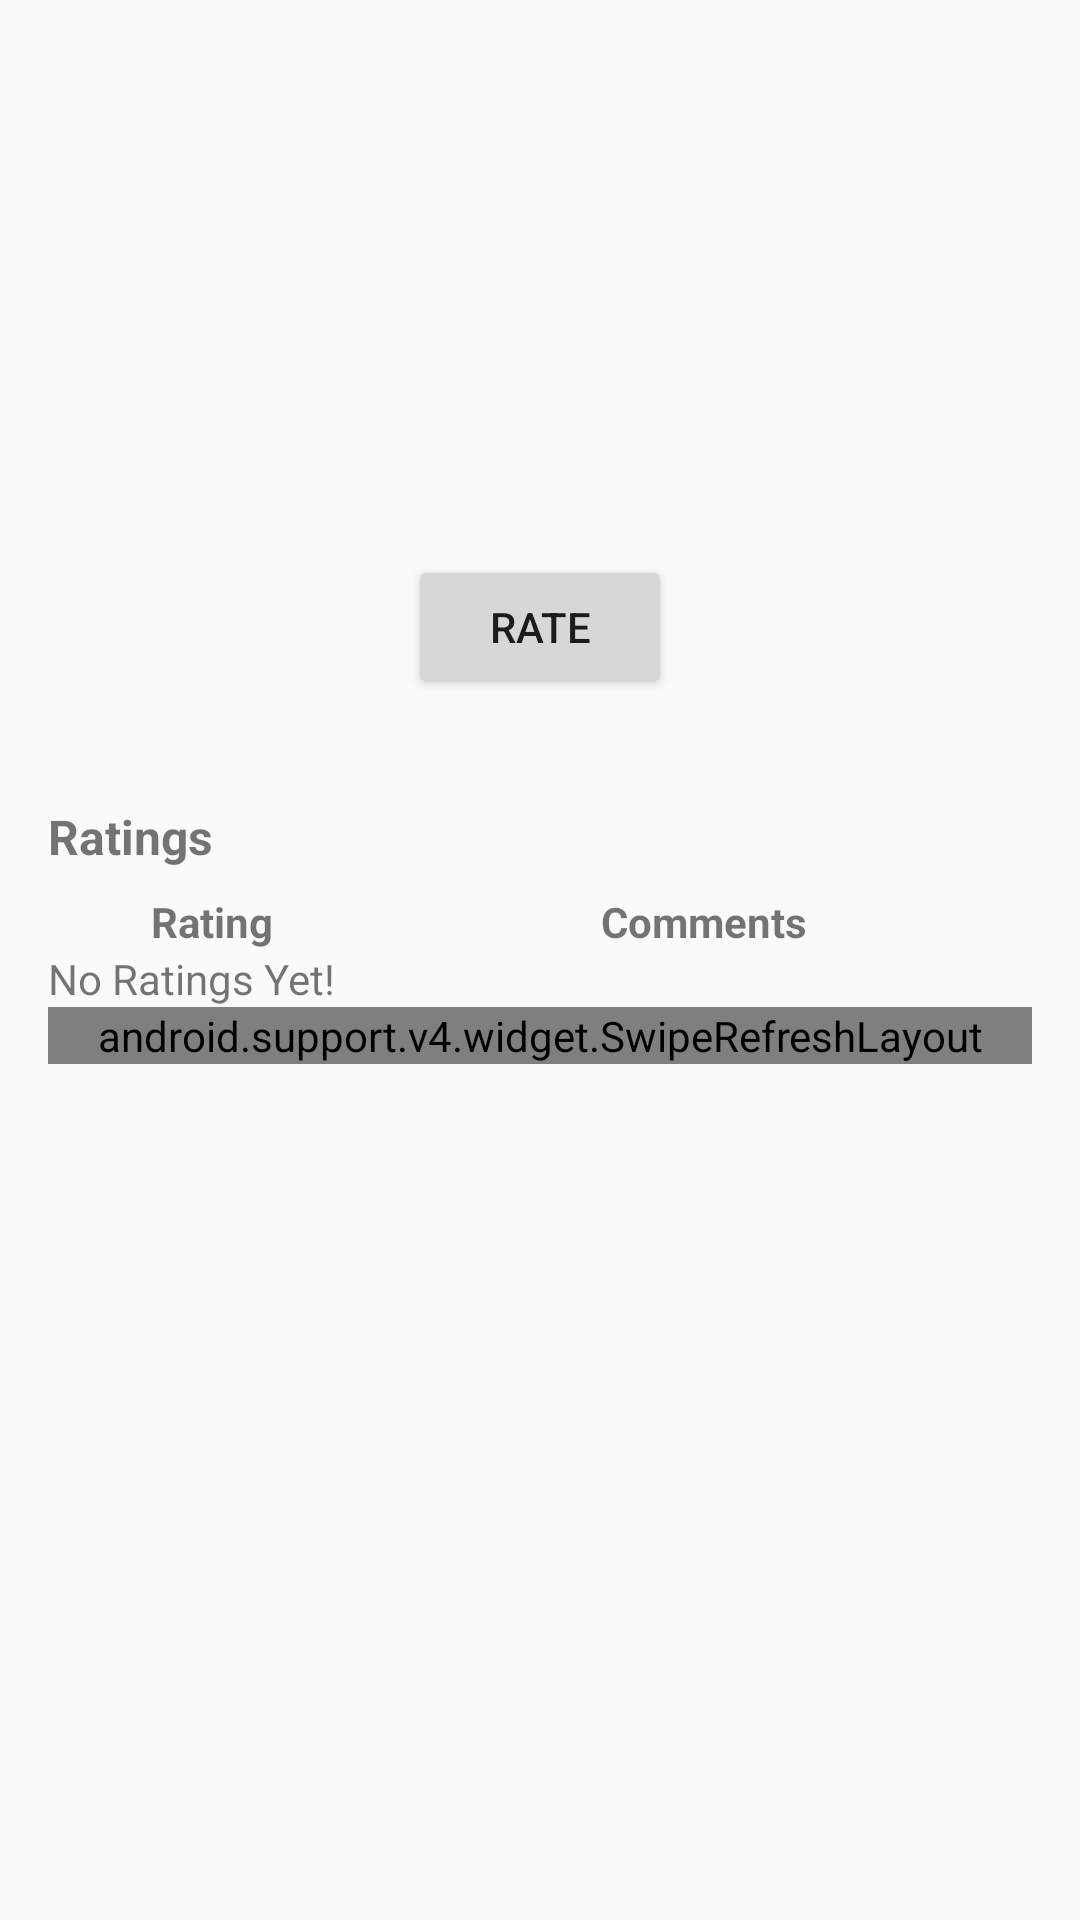

The Android layout XML behind this screen, and the referenced resources:
<!-- AndroidManifest.xml: application theme AppTheme -->
<!-- res/layout/activty_meeting_detail.xml -->
<LinearLayout xmlns:android="http://schemas.android.com/apk/res/android"
              xmlns:tools="http://schemas.android.com/tools"
              android:orientation="vertical"
              android:layout_width="match_parent"
              android:layout_height="match_parent"
              android:padding="16dp"
              tools:context=".MeetingDetailActivity">

    <LinearLayout
        android:layout_width="match_parent"
        android:layout_height="wrap_content"
        android:orientation="vertical"
        >

        <TextView
            android:layout_width="match_parent"
            android:layout_height="wrap_content"
            android:text=""
            android:textStyle="bold"
            android:paddingTop="8dp"
            android:paddingBottom="4dp"
            android:textSize="20sp"
            android:id="@+id/activity_meeting_detail_title"
            />

        <TextView
            android:layout_width="match_parent"
            android:layout_height="wrap_content"
            android:text=""
            android:textStyle="bold"
            android:paddingTop="4dp"
            android:paddingBottom="8dp"
            android:textSize="@dimen/header_text_size"
            android:id="@+id/activity_meeting_detail_organizer"
            />

        <LinearLayout
            android:layout_width="match_parent"
            android:layout_height="wrap_content"
            android:gravity="start"
            android:orientation="vertical"
            >

            <TextView
                android:layout_width="wrap_content"
                android:layout_height="wrap_content"
                android:id="@+id/activity_meeting_detail_event_date"
                android:textSize="15sp"
                />

            <TextView
                android:layout_marginTop="8dp"
                android:layout_width="match_parent"
                android:layout_height="wrap_content"
                android:lines="4"
                android:id="@+id/activity_meeting_detail_description"
                />

            <Button
                android:layout_width="wrap_content"
                android:layout_height="wrap_content"
                android:id="@+id/rate_button"
                android:text="@string/rate_button_txt"
                android:layout_margin="0dp"
                android:layout_gravity="center"
                />

            <TextView
                android:id="@+id/event_existing_rating"
                android:layout_width="match_parent"
                android:layout_height="wrap_content"
                android:textStyle="bold"
                android:gravity="start"
                />

            <LinearLayout
                android:id="@+id/rating_area"
                android:layout_width="match_parent"
                android:orientation="vertical"
                android:layout_height="match_parent">

                <TextView
                    android:layout_width="match_parent"
                    android:layout_height="wrap_content"
                    android:text="@string/ratings_text"
                    android:textStyle="bold"
                    android:paddingTop="16dp"
                    android:paddingBottom="8dp"
                    android:textSize="16sp"
                    />

                <LinearLayout
                    android:id="@+id/activity_meeting_detail_rating_header"
                    android:orientation="horizontal"
                    android:layout_width="match_parent"
                    android:layout_height="wrap_content">

                    <TextView
                        android:layout_width="0dp"
                        android:layout_height="wrap_content"
                        android:layout_weight="2"
                        android:gravity="center"
                        android:text="@string/rating_label"
                        android:textStyle="bold"
                        />

                    <TextView
                        android:layout_width="0dp"
                        android:layout_height="wrap_content"
                        android:layout_weight="4"
                        android:gravity="center"
                        android:textStyle="bold"
                        android:text="@string/comments_text"
                        />

                </LinearLayout>

                <LinearLayout
                    android:id="@+id/activity_meeting_detail_rating_none"
                    android:orientation="horizontal"
                    android:layout_width="match_parent"
                    android:layout_height="wrap_content">

                    <TextView
                        android:layout_width="0dp"
                        android:layout_height="wrap_content"
                        android:layout_weight="2"
                        android:gravity="start"
                        android:text="@string/no_ratings_text"
                        />
                </LinearLayout>

                <android.support.v4.widget.SwipeRefreshLayout
                    android:id="@+id/activity_meeting_detail_swipe_refresh_layout"
                    android:layout_width="match_parent"
                    android:layout_height="match_parent"
                    >

                    <android.support.v7.widget.RecyclerView
                        android:id="@+id/activity_meeting_detail_recycler_view"
                        android:layout_width="match_parent"
                        android:layout_height="match_parent"
                        />
                </android.support.v4.widget.SwipeRefreshLayout>
            </LinearLayout>
        </LinearLayout>

    </LinearLayout>

</LinearLayout>


<!-- resources referenced by this layout -->
<resources>
  <dimen name="header_text_size">16sp</dimen>
  <string name="comments_text">Comments</string>
  <string name="no_ratings_text">No Ratings Yet!</string>
  <string name="rate_button_txt">Rate</string>
  <string name="rating_label">Rating</string>
  <string name="ratings_text">Ratings</string>
  <style name="AppTheme" parent="Theme.AppCompat.Light.DarkActionBar">
          
          <item name="android:spinnerItemStyle">
              @style/spinnerItemStyle
          </item>
  
          
          <item name="android:spinnerDropDownItemStyle">
              @style/spinnerDropDownItemStyle
          </item>
      </style>
  <style name="spinnerItemStyle">
          <item name="android:padding">10dp</item>
          <item name="android:textSize">20sp</item>
          <item name="android:textColor">#000</item>
      </style>
  <style name="spinnerDropDownItemStyle">
          <item name="android:padding">20dp</item>
          <item name="android:textSize">30sp</item>
          <item name="android:textColor">#000</item>
      </style>
</resources>
